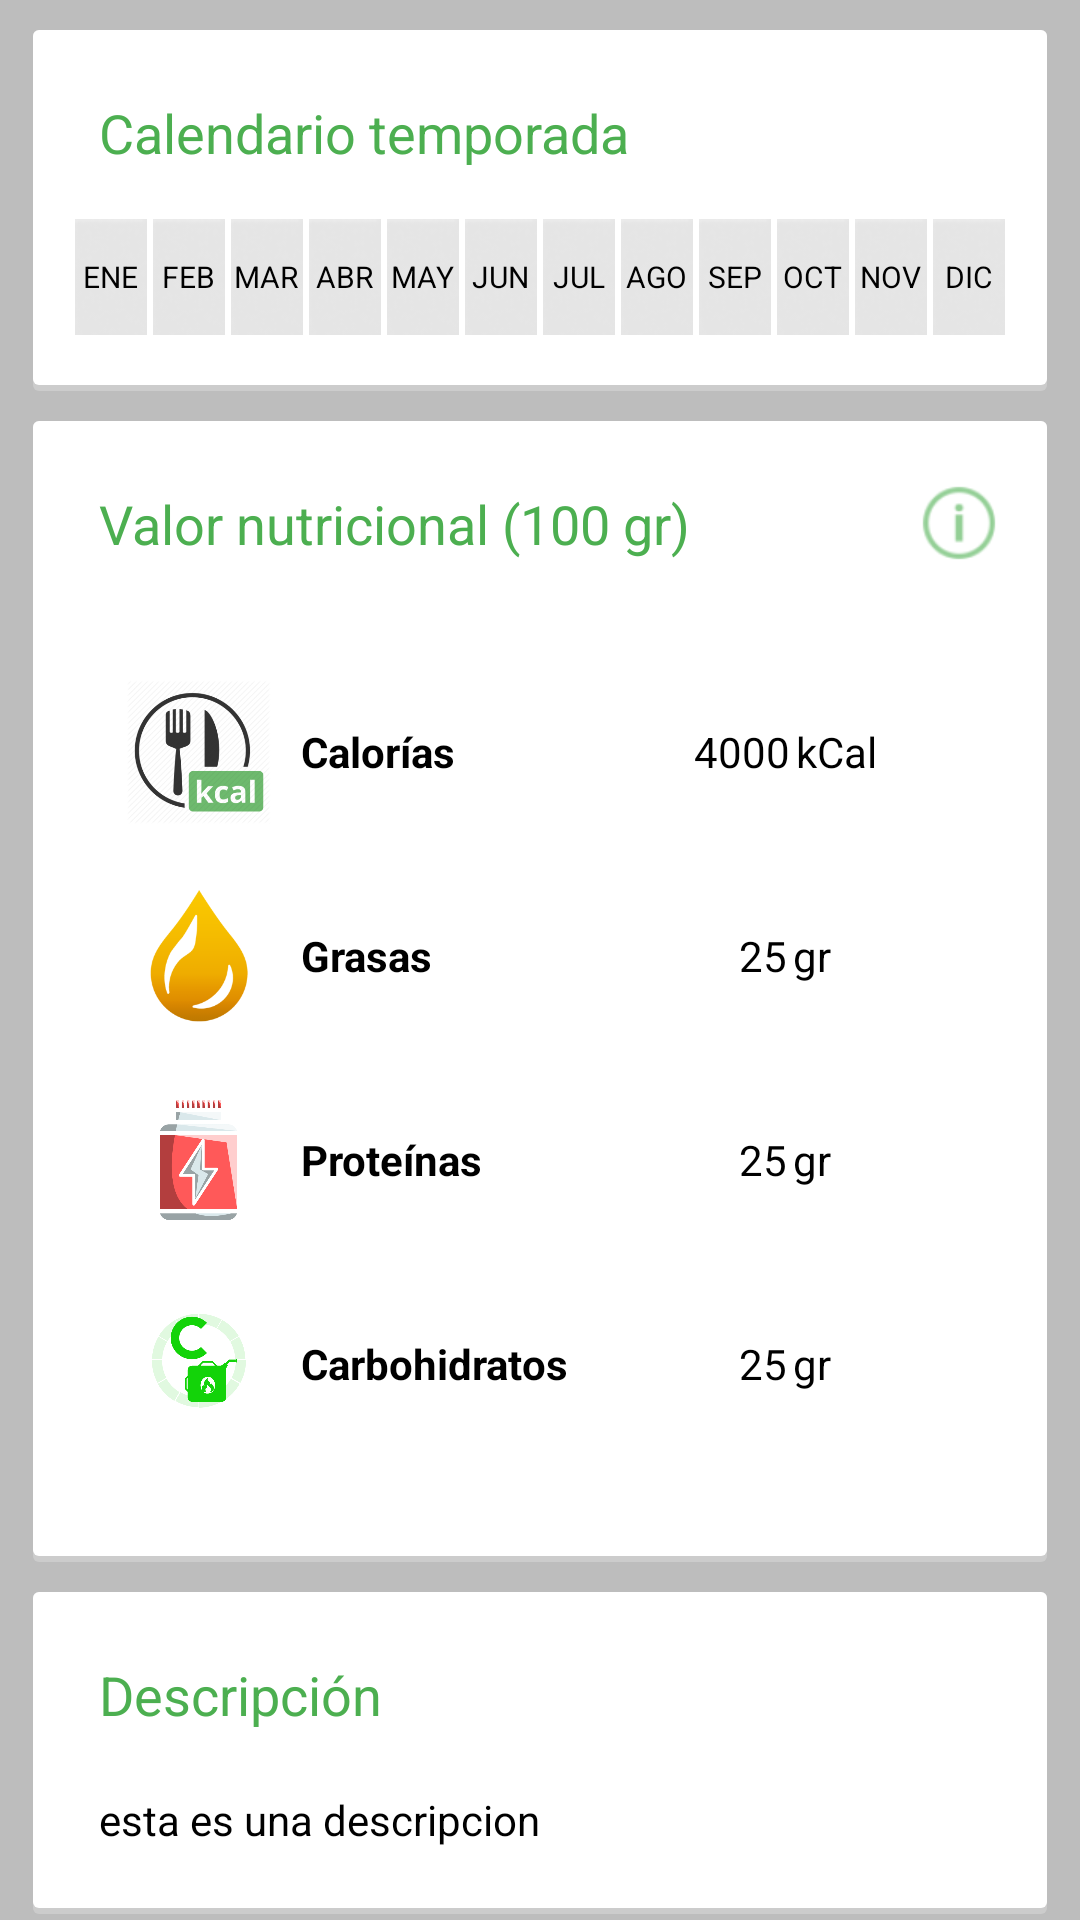

Layout XML and referenced resources for this Android screen:
<!-- AndroidManifest.xml: application theme Theme.appFrutas -->
<!-- res/layout/content_scrolling.xml -->
<?xml version="1.0" encoding="utf-8"?>
<android.support.v4.widget.NestedScrollView xmlns:android="http://schemas.android.com/apk/res/android"
    xmlns:app="http://schemas.android.com/apk/res-auto"
    xmlns:tools="http://schemas.android.com/tools"
    android:layout_width="match_parent"
    android:layout_height="match_parent"
    app:layout_behavior="@string/appbar_scrolling_view_behavior"
    tools:context=".ScrollingActivity"
    tools:showIn="@layout/activity_scrolling">

   <ScrollView
       android:layout_width="match_parent"
       android:layout_height="wrap_content">
           <LinearLayout android:orientation="vertical" android:background="@color/md_grey_400" android:layout_width="fill_parent" android:layout_height="fill_parent">
               <LinearLayout android:layout_marginTop="10dp" style="@style/card_style">
                   <TextView android:textAppearance="?android:textAppearanceMedium" android:layout_width="fill_parent" android:layout_height="wrap_content" android:text="@string/temporada" style="@style/ElementTextTitles" />
                   <TableLayout android:layout_width="fill_parent" android:layout_height="wrap_content">
                       <TableRow android:id="@+id/tableRowAvaliability" android:layout_height="wrap_content" style="@style/MonthView">
                           <RelativeLayout android:layout_width="0dp" android:layout_height="fill_parent" android:layout_weight="1">
                               <ImageView android:id="@+id/ImageViewEnero" style="@style/MonthView" />
                               <TextView android:id="@+id/textView1" android:text="@string/Enero_short" style="@style/MonthTextView" />
                           </RelativeLayout>
                           <RelativeLayout android:layout_width="0dp" android:layout_height="fill_parent" android:layout_weight="1.0">
                               <ImageView android:id="@+id/ImageViewFebrero" style="@style/MonthView" />
                               <TextView android:id="@+id/textView2" android:text="@string/Febrero_short" style="@style/MonthTextView" />
                           </RelativeLayout>
                           <RelativeLayout android:layout_width="0dp" android:layout_height="fill_parent" android:layout_weight="1.0">
                               <ImageView android:id="@+id/ImageViewMarzo" style="@style/MonthView" />
                               <TextView android:id="@+id/textView3" android:text="@string/Marzo_short" style="@style/MonthTextView" />
                           </RelativeLayout>
                           <RelativeLayout android:layout_width="0dp" android:layout_height="fill_parent" android:layout_weight="1.0">
                               <ImageView android:id="@+id/ImageViewAbril" style="@style/MonthView" />
                               <TextView android:id="@+id/textView4" android:text="@string/Abril_short" style="@style/MonthTextView" />
                           </RelativeLayout>
                           <RelativeLayout android:layout_width="0dp" android:layout_height="fill_parent" android:layout_weight="1.0">
                               <ImageView android:id="@+id/ImageViewMayo" style="@style/MonthView" />
                               <TextView android:id="@+id/textView5" android:text="@string/Mayo_short" style="@style/MonthTextView" />
                           </RelativeLayout>
                           <RelativeLayout android:layout_width="0dp" android:layout_height="fill_parent" android:layout_weight="1.0">
                               <ImageView android:id="@+id/ImageViewJunio" style="@style/MonthView" />
                               <TextView android:id="@+id/textView6" android:text="@string/Junio_short" style="@style/MonthTextView" />
                           </RelativeLayout>
                           <RelativeLayout android:layout_width="0dp" android:layout_height="fill_parent" android:layout_weight="1.0">
                               <ImageView android:id="@+id/ImageViewJulio" style="@style/MonthView" />
                               <TextView android:id="@+id/textView7" android:text="@string/Julio_short" style="@style/MonthTextView" />
                           </RelativeLayout>
                           <RelativeLayout android:layout_width="0dp" android:layout_height="fill_parent" android:layout_weight="1.0">
                               <ImageView android:id="@+id/ImageViewAgosto" style="@style/MonthView" />
                               <TextView android:id="@+id/textView8" android:text="@string/Agosto_short" style="@style/MonthTextView" />
                           </RelativeLayout>
                           <RelativeLayout android:layout_width="0dp" android:layout_height="fill_parent" android:layout_weight="1.0">
                               <ImageView android:id="@+id/ImageViewSeptiembre" style="@style/MonthView" />
                               <TextView android:id="@+id/textView9" android:text="@string/Septiembre_short" style="@style/MonthTextView" />
                           </RelativeLayout>
                           <RelativeLayout android:layout_width="0dp" android:layout_height="fill_parent" android:layout_weight="1">
                               <ImageView android:id="@+id/ImageViewOctubre" style="@style/MonthView" />
                               <TextView android:id="@+id/textView10" android:text="@string/Octubre_short" style="@style/MonthTextView" />
                           </RelativeLayout>
                           <RelativeLayout android:layout_width="0dp" android:layout_height="fill_parent" android:layout_weight="1">
                               <ImageView android:id="@+id/ImageViewNoviembre" style="@style/MonthView" />
                               <TextView android:id="@+id/textView11" android:text="@string/Noviembre_short" style="@style/MonthTextView" />
                           </RelativeLayout>
                           <RelativeLayout android:layout_width="0dp" android:layout_height="fill_parent" android:layout_weight="1">
                               <ImageView android:id="@+id/imageViewDiciembre" style="@style/MonthView" />
                               <TextView android:id="@+id/textView12" android:text="@string/Diciembre_short" style="@style/MonthTextView" />
                           </RelativeLayout>
                       </TableRow>
                   </TableLayout>
               </LinearLayout>
               <LinearLayout style="@style/card_style">
                   <LinearLayout android:gravity="center_vertical" android:orientation="horizontal" android:layout_width="fill_parent" android:layout_height="wrap_content">
                       <TextView android:textAppearance="?android:textAppearanceMedium" android:layout_width="fill_parent" android:layout_height="wrap_content" android:text="@string/nutricion" android:layout_weight="1" style="@style/ElementTextTitles" />
                       <ImageView android:id="@+id/fichaInfoButton" android:layout_width="fill_parent" android:layout_height="wrap_content" android:src="@drawable/info_button" android:layout_weight="8.0" />
                   </LinearLayout>
                   <TableLayout android:paddingTop="20dp" android:paddingBottom="20.0dip" android:layout_width="fill_parent" android:layout_height="wrap_content">
                       <TableRow android:gravity="center_vertical" android:padding="10dp" android:layout_width="fill_parent">
                           <ImageView android:layout_width="48dp" android:layout_height="48dp" android:src="@drawable/ic_action_kcal" android:layout_weight="0.5" />
                           <TextView android:textStyle="bold" android:id="@+id/kCalLabel" android:text="@string/energia" style="@style/Nutricion" />
                           <LinearLayout android:layout_gravity="center"  android:layout_weight="1.0">
                               <TextView android:id="@+id/kCalValor" android:text="4000" style="@style/Nutricion.Number" />
                               <TextView android:id="@+id/kCalGr" android:text="kCal" style="@style/Nutricion" />
                           </LinearLayout>
                       </TableRow>
                       <TableRow android:gravity="center_vertical" android:padding="10dp">
                           <ImageView android:layout_width="48dp" android:layout_height="48dp" android:src="@drawable/ic_action_fat" android:layout_weight="0.5" />
                           <TextView android:textStyle="bold" android:id="@+id/grasasLabel" android:text="@string/grasas" style="@style/Nutricion" />
                           <LinearLayout android:layout_gravity="center" android:layout_weight="1.0">
                               <TextView android:id="@+id/grasasValor" android:text="25" style="@style/Nutricion.Number" />
                               <TextView android:id="@+id/grasasGr" android:text="@string/gramos" style="@style/Nutricion" />
                           </LinearLayout>
                       </TableRow>
                       <TableRow android:gravity="center_vertical" android:padding="10dp">
                           <ImageView android:layout_width="48dp" android:layout_height="48dp" android:src="@drawable/ic_action_protein" android:layout_weight="0.5" />
                           <TextView android:textStyle="bold" android:id="@+id/proteinasLabel" android:text="@string/proteinas" style="@style/Nutricion" />
                           <LinearLayout android:layout_gravity="center" android:layout_weight="1.0">
                               <TextView android:id="@+id/proteinasValor" android:text="25" style="@style/Nutricion.Number" />
                               <TextView android:id="@+id/proteinasGr" android:text="@string/gramos" style="@style/Nutricion" />
                           </LinearLayout>
                       </TableRow>
                       <TableRow android:gravity="center_vertical" android:padding="10dp">
                           <ImageView android:layout_width="48dp" android:layout_height="48dp" android:src="@drawable/ic_action_carbohydrates" android:layout_weight="0.5" />
                           <TextView android:textStyle="bold" android:id="@+id/carbohidratosLabel" android:text="@string/carbohidratos" style="@style/Nutricion" />
                           <LinearLayout android:layout_gravity="center" android:layout_weight="1.0">
                               <TextView android:id="@+id/carbohidratosValor" android:text="25" style="@style/Nutricion.Number" />
                               <TextView android:id="@+id/carbohidratosGr" android:text="@string/gramos" style="@style/Nutricion" />
                           </LinearLayout>
                       </TableRow>
                   </TableLayout>
               </LinearLayout>
               <LinearLayout style="@style/card_style">
                   <TextView android:textAppearance="?android:textAppearanceMedium" android:layout_width="fill_parent" android:layout_height="wrap_content" android:text="@string/descripcion" style="@style/ElementTextTitles" />
                   <TextView android:textAppearance="?android:textAppearanceSmall" android:textColor="@color/md_black_1000" android:ellipsize="end" android:id="@+id/elementDescription" android:scrollbars="none" android:layout_width="fill_parent" android:layout_height="wrap_content" android:layout_margin="@dimen/list_padding" android:text="esta es una descripcion" android:lineSpacingExtra="@dimen/space_lines" />
               </LinearLayout>
           </LinearLayout>
   </ScrollView>

</android.support.v4.widget.NestedScrollView>
<!-- res/layout/activity_scrolling.xml (included above) -->
<?xml version="1.0" encoding="utf-8"?>
<android.support.design.widget.CoordinatorLayout xmlns:android="http://schemas.android.com/apk/res/android"
    xmlns:app="http://schemas.android.com/apk/res-auto"
    xmlns:tools="http://schemas.android.com/tools"
    android:layout_width="match_parent"
    android:layout_height="match_parent"
    android:fitsSystemWindows="true"
    tools:context=".ScrollingActivity">

    <android.support.design.widget.AppBarLayout
        android:id="@+id/app_bar"
        android:layout_width="match_parent"
        android:layout_height="255dp"
        android:fitsSystemWindows="true"
        android:theme="@style/ThemeOverlay.AppCompat.Dark.ActionBar">

        <android.support.design.widget.CollapsingToolbarLayout
            android:id="@+id/toolbar_layout"
            android:layout_width="match_parent"
            android:layout_height="match_parent"
            android:fitsSystemWindows="true"
            app:contentScrim="?attr/colorPrimary"
            app:layout_scrollFlags="scroll|exitUntilCollapsed"
            app:toolbarId="@+id/toolbar"
            android:outlineAmbientShadowColor="@color/primaryColor"
            android:transitionName="nombreTransition"
            >
            
            <ImageView
                android:id="@+id/imagenColapsing"
                android:layout_width="match_parent"
                android:layout_height="match_parent"
                android:scaleType="centerCrop"
                android:fitsSystemWindows="true"
                app:layout_collapseMode="parallax"
                android:src="@drawable/menufruta"
                android:transitionName="imagenTransition"/>

            <View
                android:layout_width="match_parent"
                android:layout_height="160dp"
                android:layout_gravity="bottom"
                android:background="@drawable/scrim"/>

            <android.support.v7.widget.Toolbar
                android:id="@+id/toolbar"
                android:layout_width="match_parent"
                android:layout_height="?attr/actionBarSize"
                app:layout_scrollFlags="scroll|enterAlways"
                app:layout_collapseMode="pin"
                app:popupTheme="@style/ThemeOverlay.AppCompat.Light" />

        </android.support.design.widget.CollapsingToolbarLayout>
    </android.support.design.widget.AppBarLayout>

    <include layout="@layout/content_scrolling" />

    <RelativeLayout
        android:layout_width="match_parent"
        android:layout_height="10dp"
        app:layout_anchor="@id/toolbar_layout"
        app:layout_anchorGravity="bottom">

        <View
            android:layout_width="match_parent"
            android:layout_height="5dp"
            android:layout_alignParentBottom="true"
            android:background="@drawable/toolbar_dropshadow"/>
    </RelativeLayout>

    <android.support.design.widget.FloatingActionButton
        android:id="@+id/fab"
        android:layout_width="wrap_content"
        android:layout_height="wrap_content"
        android:layout_margin="@dimen/fab_margin"
        app:layout_anchor="@id/app_bar"
        app:layout_anchorGravity="bottom|end"
        app:srcCompat="@android:drawable/ic_dialog_email" />



</android.support.design.widget.CoordinatorLayout>
<!-- resources referenced by this layout -->
<resources>
  <color name="md_black_1000">#000000</color>
  <color name="md_grey_400">#BDBDBD</color>
  <color name="primaryColor">#43A047</color>
  <dimen name="fab_margin">16dp</dimen>
  <dimen name="list_padding">10dp</dimen>
  <dimen name="space_lines">8dp</dimen>
  <!-- drawable info_button (drawable) -->
  <?xml version="1.0" encoding="utf-8"?>
  <selector
    xmlns:android="http://schemas.android.com/apk/res/android">
      <item android:state_pressed="true" android:drawable="@drawable/ic_action_action_about_pressed" />
      <item android:drawable="@drawable/ic_action_action_about" />
  </selector>
  <string name="Abril_short">ABR</string>
  <string name="Agosto_short">AGO</string>
  <string name="Diciembre_short">DIC</string>
  <string name="Enero_short">ENE</string>
  <string name="Febrero_short">FEB</string>
  <string name="Julio_short">JUL</string>
  <string name="Junio_short">JUN</string>
  <string name="Marzo_short">MAR</string>
  <string name="Mayo_short">MAY</string>
  <string name="Noviembre_short">NOV</string>
  <string name="Octubre_short">OCT</string>
  <string name="Septiembre_short">SEP</string>
  <string name="carbohidratos">Carbohidratos</string>
  <string name="descripcion">Descripción</string>
  <string name="energia">Calorías</string>
  <string name="gramos">gr</string>
  <string name="grasas">Grasas</string>
  <string name="nutricion">Valor nutricional (100 gr)</string>
  <string name="proteinas">Proteínas</string>
  <string name="temporada">Calendario temporada</string>
  <style name="ElementTextTitles">
          <item name="android:textColor">@color/md_green_500</item>
          <item name="android:padding">10dp</item>
      </style>
  <style name="MonthTextView">
          <item name="android:textSize">10.0sp</item>
          <item name="android:textColor">@color/md_black_1000</item>
          <item name="android:ellipsize">none</item>
          <item name="android:layout_width">wrap_content</item>
          <item name="android:layout_height">wrap_content</item>
          <item name="android:singleLine">true</item>
          <item name="android:layout_centerInParent">true</item>
      </style>
  <style name="MonthView">
          <item name="android:ellipsize">none</item>
          <item name="android:padding">1.0dip</item>
          <item name="android:paddingBottom">10.0dip</item>
          <item name="android:layout_width">wrap_content</item>
          <item name="android:layout_height">wrap_content</item>
          <item name="android:src">@drawable/cuadro_gris</item>
          <item name="android:singleLine">true</item>
          <item name="android:layout_centerInParent">true</item>
      </style>
  <style name="Nutricion">
          <item name="android:textAppearance">?android:textAppearanceSmall</item>
          <item name="android:textColor">@color/md_black_1000</item>
          <item name="android:gravity">center_vertical</item>
          <item name="android:padding">1.0dip</item>
          <item name="android:layout_width">wrap_content</item>
          <item name="android:layout_height">wrap_content</item>
          <item name="android:layout_weight">1.0</item>
          <item name="android:layout_centerVertical">true</item>
      </style>
  <style name="Nutricion.Number" parent="@style/Nutricion">
          <item name="android:gravity">end</item>
          <item name="android:layout_weight">0.1</item>
      </style>
  <style name="Theme.appFrutas" parent="Base.AppTheme" />
  <color name="md_green_500">#4CAF50</color>
  <color name="primaryDarkColor">#388E3C</color>
  <color name="accentColor">#4CAF50</color>
  <color name="window_background">#ffffff</color>
</resources>
